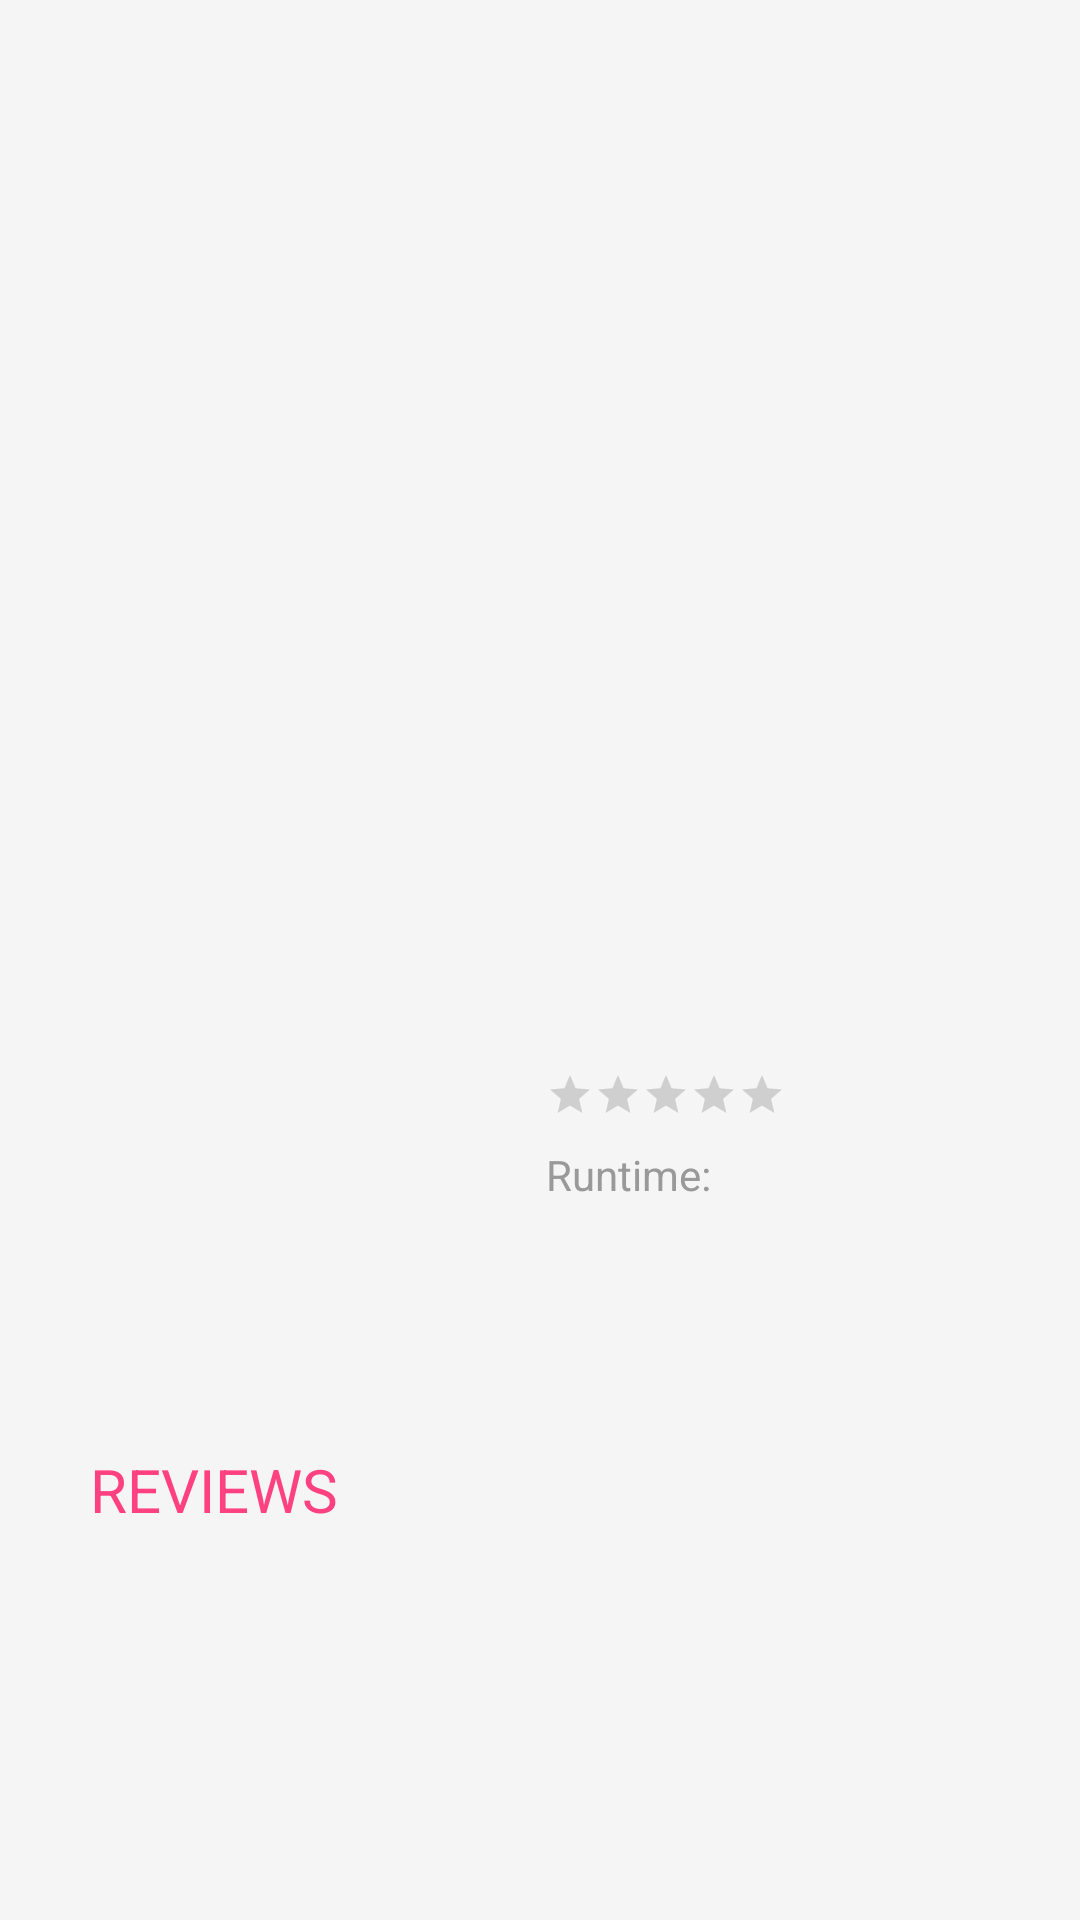

Write the Android layout XML for this screen, with the resource values it uses.
<!-- AndroidManifest.xml: application theme Theme.DesignPopularMovies -->
<!-- res/layout/fragment_detail.xml -->
<?xml version="1.0" encoding="utf-8"?>
<LinearLayout
    xmlns:tools="http://schemas.android.com/tools"
    xmlns:android="http://schemas.android.com/apk/res/android"
    android:layout_width="match_parent"
    android:layout_height="wrap_content"
    tools:context=".details.DetailFragment"
    android:orientation="vertical"
    android:background="@color/colorBackgroundDetail">

    <ImageView
        android:id="@+id/detail_backdrop_twopane"
        android:layout_width="match_parent"
        android:layout_height="@dimen/detail_backdrop_height"
        android:scaleType="fitXY"
        android:adjustViewBounds="true"
        android:contentDescription="@null" />

    <LinearLayout
        android:layout_width="match_parent"
        android:layout_height="wrap_content"
        android:orientation="horizontal">

        <ImageView
            android:id="@+id/detail_poster"
            android:layout_width="@dimen/width_poster"
            android:layout_height="wrap_content"
            android:adjustViewBounds="true"
            android:paddingLeft="@dimen/padding_left_poster"
            android:paddingTop="@dimen/padding_top_poster"
            android:contentDescription="@null" />

        <LinearLayout
            android:layout_width="match_parent"
            android:layout_height="wrap_content"
            android:orientation="vertical"
            android:paddingLeft="@dimen/padding_left_movie_info">

            <TextView
                android:id="@+id/detail_title"
                android:layout_width="wrap_content"
                android:layout_height="match_parent"
                android:paddingTop="@dimen/padding_top_title"
                android:textColor="@color/colorPrimary"
                android:textSize="@dimen/text_sz_title"
                android:textStyle="bold"/>

            <TextView
                android:id="@+id/detail_genres"
                android:layout_width="match_parent"
                android:layout_height="wrap_content"
                android:paddingTop="@dimen/padding_top_genres"
                android:paddingRight="@dimen/padding_right_genres"/>

            <LinearLayout
                android:layout_width="match_parent"
                android:layout_height="wrap_content"
                android:orientation="horizontal"
                android:gravity="center_vertical"
                android:paddingTop="@dimen/padding_left_movie_info"
                android:id="@+id/rating_view">

                <RatingBar
                    android:id="@+id/rating_bar"
                    style="?android:attr/ratingBarStyleSmall"
                    android:numStars="5"
                    android:stepSize="0.1"
                    android:layout_width="wrap_content"
                    android:layout_height="wrap_content"
                    android:isIndicator="true"
                    android:layout_marginTop="@dimen/ratingbar_margin_top" />

                <TextView
                    android:id="@+id/detail_rating"
                    android:layout_width="wrap_content"
                    android:layout_height="match_parent"
                    android:paddingLeft="@dimen/rating_detail_padding_left"
                    android:textColor="@color/colorTextGray"/>

            </LinearLayout>

            <LinearLayout
                android:layout_width="wrap_content"
                android:layout_height="wrap_content"
                android:orientation="horizontal"
                android:paddingTop="@dimen/runtime_linearlayout_padding_top">

                <TextView
                    android:layout_width="match_parent"
                    android:layout_height="wrap_content"
                    android:text="@string/runtime"
                    android:paddingRight="@dimen/runtime_padding_right"
                    android:textColor="@color/colorTextGray"/>

                <TextView
                    android:id="@+id/detail_runtime"
                    android:layout_width="match_parent"
                    android:layout_height="wrap_content" />

            </LinearLayout>

            <TextView
                android:id="@+id/detail_date"
                android:layout_width="match_parent"
                android:layout_height="wrap_content"
                android:paddingTop="@dimen/detail_date_padding_top"/>

        </LinearLayout>

    </LinearLayout>

    <LinearLayout
        android:layout_width="match_parent"
        android:layout_height="wrap_content"
        android:orientation="vertical"
        android:paddingBottom="@dimen/reviews_padding_bottom">

        <TextView
            android:id="@+id/detail_plot"
            android:layout_height="wrap_content"
            android:layout_width="match_parent"
            android:padding="@dimen/plot_padding" />

        <LinearLayout
            android:id="@+id/trailers_view"
            android:layout_width="match_parent"
            android:layout_height="wrap_content"
            android:visibility="gone"
            android:orientation="vertical"
            android:paddingBottom="@dimen/trailers_padding_bottom"
            android:paddingTop="@dimen/trailers_padding_top">

            <RelativeLayout
                android:layout_width="match_parent"
                android:layout_height="wrap_content"
                android:background="@drawable/background" />

            <android.support.v7.widget.RecyclerView
                android:id="@+id/detail_trailers"
                android:layout_width="match_parent"
                android:layout_height="wrap_content"
                android:background="@color/colorBackgroundTrailers" />

            <RelativeLayout
                android:layout_width="match_parent"
                android:layout_height="wrap_content"
                android:background="@drawable/background" />

        </LinearLayout>

        <TextView
            android:id="@+id/detail_reviews_title"
            android:layout_height="wrap_content"
            android:layout_width="match_parent"
            android:textSize="@dimen/text_sz_title"
            android:text="@string/reviews"
            android:paddingTop="@dimen/runtime_text_padding_top"
            android:paddingBottom="@dimen/runtime_text_padding_bottom"
            android:paddingLeft="@dimen/runtime_text_padding_left"
            android:textColor="@color/colorAccent" />

    </LinearLayout>

    <android.support.v7.widget.RecyclerView
        android:layout_width="match_parent"
        android:layout_height="wrap_content"
        android:scrollbars="vertical"
        android:id="@+id/detail_reviews"
        android:visibility="gone"
        android:paddingBottom="@dimen/reviews_padding_bottom"/>

</LinearLayout>
<!-- resources referenced by this layout -->
<resources>
  <color name="colorAccent">#FF4081</color>
  <color name="colorBackgroundDetail">#f5f5f5</color>
  <color name="colorBackgroundTrailers">#222</color>
  <color name="colorPrimary">#222</color>
  <color name="colorTextGray">#999</color>
  <dimen name="detail_backdrop_height">256dp</dimen>
  <dimen name="detail_date_padding_top">10dp</dimen>
  <dimen name="padding_left_movie_info">12dp</dimen>
  <dimen name="padding_left_poster">12dp</dimen>
  <dimen name="padding_right_genres">5dp</dimen>
  <dimen name="padding_top_genres">10dp</dimen>
  <dimen name="padding_top_poster">20dp</dimen>
  <dimen name="padding_top_title">30dp</dimen>
  <dimen name="plot_padding">12dp</dimen>
  <dimen name="rating_detail_padding_left">5dp</dimen>
  <dimen name="ratingbar_margin_top">2dp</dimen>
  <dimen name="reviews_padding_bottom">20dp</dimen>
  <dimen name="runtime_linearlayout_padding_top">10dp</dimen>
  <dimen name="runtime_padding_right">5dp</dimen>
  <dimen name="runtime_text_padding_bottom">10dp</dimen>
  <dimen name="runtime_text_padding_left">30dp</dimen>
  <dimen name="runtime_text_padding_top">10dp</dimen>
  <dimen name="text_sz_title">20sp</dimen>
  <dimen name="trailers_padding_bottom">20dp</dimen>
  <dimen name="trailers_padding_top">10dp</dimen>
  <dimen name="width_poster">170dp</dimen>
  <!-- drawable background (drawable) -->
  <?xml version="1.0" encoding="utf-8"?>
  <layer-list xmlns:android="http://schemas.android.com/apk/res/android" >
  <item>
      <shape android:shape="rectangle" >
          <solid android:color="#222" />
      </shape>
  </item>
  
  <item>
      <bitmap
          android:src="@drawable/ic_stop_white_18dp"
          android:tileMode="repeat"
          android:alpha=".7" />
  </item>
  </layer-list>
  <string name="reviews">REVIEWS</string>
  <string name="runtime">Runtime:</string>
  <style name="Theme.DesignPopularMovies" parent="Base.Theme.DesignPopularMovies">
      </style>
  <style name="Base.Theme.DesignPopularMovies" parent="Theme.AppCompat.DayNight.NoActionBar">
          <item name="colorPrimary">@color/colorPrimary</item>
          <item name="colorPrimaryDark">@color/colorPrimary</item>
          <item name="colorAccent">@color/colorAccent</item>
      </style>
</resources>
